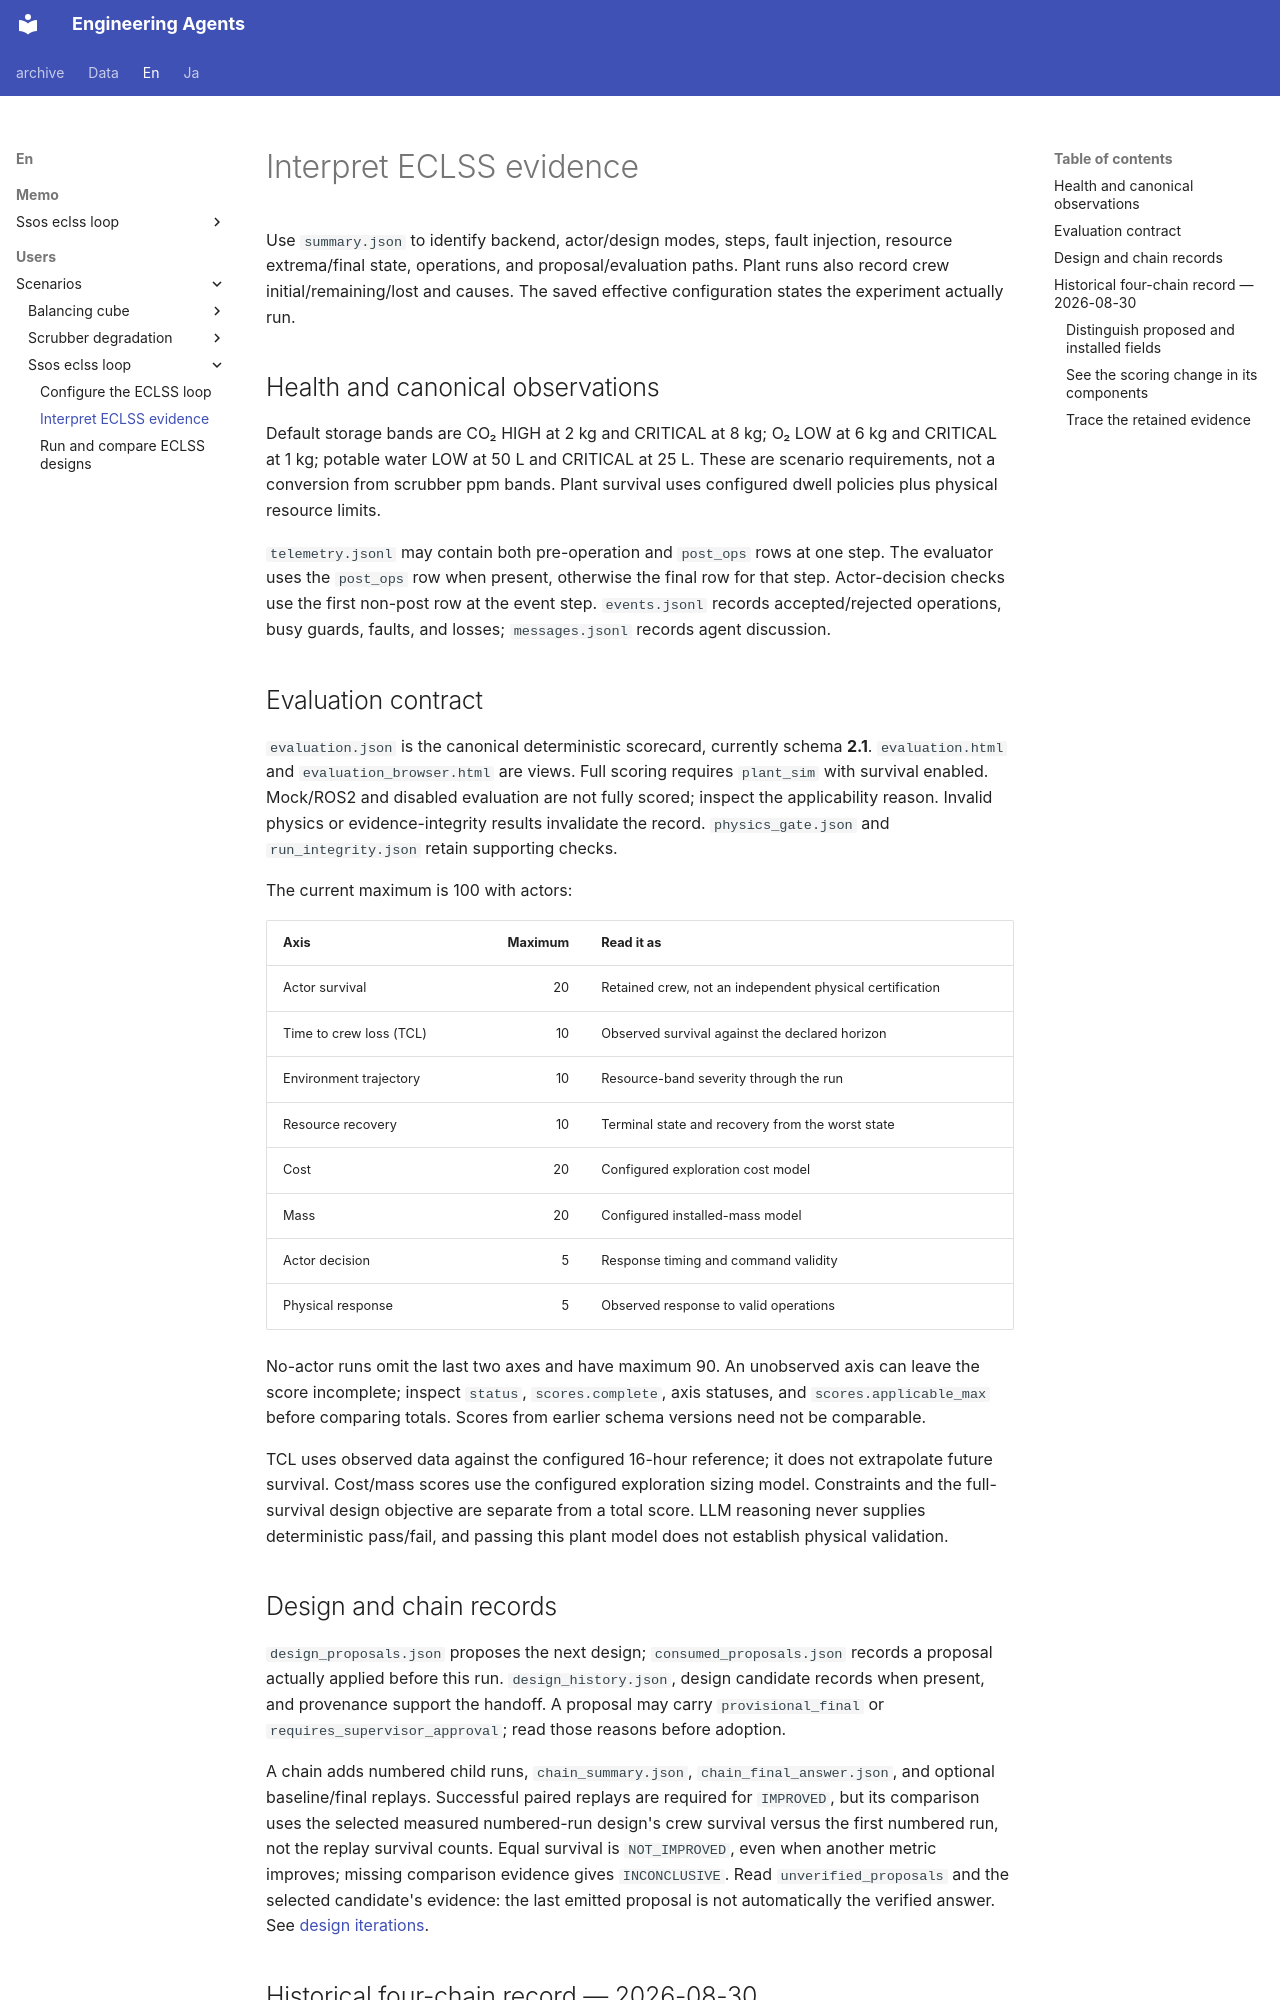

repository: hirototamura/engineering_agents · page: en/users/scenarios/ssos_eclss_loop/results/index.html · generator: mkdocs

# Interpret ECLSS evidence

Use `summary.json` to identify backend, actor/design modes, steps, fault injection, resource extrema/final state, operations, and proposal/evaluation paths. Plant runs also record crew initial/remaining/lost and causes. The saved effective configuration states the experiment actually run.

## Health and canonical observations

Default storage bands are CO₂ HIGH at 2 kg and CRITICAL at 8 kg; O₂ LOW at 6 kg and CRITICAL at 1 kg; potable water LOW at 50 L and CRITICAL at 25 L. These are scenario requirements, not a conversion from scrubber ppm bands. Plant survival uses configured dwell policies plus physical resource limits.

`telemetry.jsonl` may contain both pre-operation and `post_ops` rows at one step. The evaluator uses the `post_ops` row when present, otherwise the final row for that step. Actor-decision checks use the first non-post row at the event step. `events.jsonl` records accepted/rejected operations, busy guards, faults, and losses; `messages.jsonl` records agent discussion.

## Evaluation contract

`evaluation.json` is the canonical deterministic scorecard, currently schema **2.1**. `evaluation.html` and `evaluation_browser.html` are views. Full scoring requires `plant_sim` with survival enabled. Mock/ROS2 and disabled evaluation are not fully scored; inspect the applicability reason. Invalid physics or evidence-integrity results invalidate the record. `physics_gate.json` and `run_integrity.json` retain supporting checks.

The current maximum is 100 with actors:

| Axis | Maximum | Read it as |
| --- | ---: | --- |
| Actor survival | 20 | Retained crew, not an independent physical certification |
| Time to crew loss (TCL) | 10 | Observed survival against the declared horizon |
| Environment trajectory | 10 | Resource-band severity through the run |
| Resource recovery | 10 | Terminal state and recovery from the worst state |
| Cost | 20 | Configured exploration cost model |
| Mass | 20 | Configured installed-mass model |
| Actor decision | 5 | Response timing and command validity |
| Physical response | 5 | Observed response to valid operations |

No-actor runs omit the last two axes and have maximum 90. An unobserved axis can leave the score incomplete; inspect `status`, `scores.complete`, axis statuses, and `scores.applicable_max` before comparing totals. Scores from earlier schema versions need not be comparable.

TCL uses observed data against the configured 16-hour reference; it does not extrapolate future survival. Cost/mass scores use the configured exploration sizing model. Constraints and the full-survival design objective are separate from a total score. LLM reasoning never supplies deterministic pass/fail, and passing this plant model does not establish physical validation.
